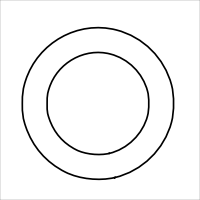

Data behind this chart, as committed beside it:
# x_m, y_m, w_tr_right_m, w_tr_left_m
3.206, -2.231, 0.62, 0.62
3.418, -2.176, 0.62, 0.62
3.824, -2.017, 0.62, 0.62
4.203, -1.804, 0.62, 0.62
4.551, -1.543, 0.62, 0.62
4.862, -1.239, 0.62, 0.62
5.131, -0.8968, 0.62, 0.62
5.353, -0.5211, 0.62, 0.62
5.522, -0.1171, 0.62, 0.62
5.584, 0.09481, 0.62, 0.62
5.622, 0.2619, 0.62, 0.62
5.663, 0.6578, 0.62, 0.62
5.664, 1.079, 0.62, 0.62
5.623, 1.472, 0.62, 0.62
5.585, 1.637, 0.62, 0.62
5.523, 1.848, 0.62, 0.62
5.357, 2.248, 0.62, 0.62
5.142, 2.618, 0.62, 0.62
4.883, 2.955, 0.62, 0.62
4.582, 3.254, 0.62, 0.62
4.246, 3.512, 0.62, 0.62
3.876, 3.724, 0.62, 0.62
3.478, 3.885, 0.62, 0.62
3.269, 3.944, 0.62, 0.62
3.119, 3.98, 0.62, 0.62
2.818, 4.025, 0.62, 0.62
2.518, 4.041, 0.62, 0.62
2.221, 4.027, 0.62, 0.62
1.929, 3.986, 0.62, 0.62
1.642, 3.917, 0.62, 0.62
1.364, 3.823, 0.62, 0.62
1.096, 3.704, 0.62, 0.62
0.8393, 3.561, 0.62, 0.62
0.5964, 3.394, 0.62, 0.62
0.3689, 3.206, 0.62, 0.62
0.1587, 2.998, 0.62, 0.62
-0.0324, 2.769, 0.62, 0.62
-0.2026, 2.521, 0.62, 0.62
-0.3501, 2.256, 0.62, 0.62
-0.473, 1.974, 0.62, 0.62
-0.5236, 1.827, 0.62, 0.62
-0.5623, 1.704, 0.62, 0.62
-0.6154, 1.493, 0.62, 0.62
-0.6544, 1.172, 0.62, 0.62
-0.6578, 0.8658, 0.62, 0.62
-0.6559, 0.555, 0.62, 0.62
-0.6178, 0.2427, 0.62, 0.62
-0.5632, 0.03753, 0.62, 0.62
-0.5226, -0.08419, 0.62, 0.62
-0.4653, -0.2446, 0.62, 0.62
-0.3298, -0.5484, 0.62, 0.62
-0.1694, -0.8314, 0.62, 0.62
0.0156, -1.094, 0.62, 0.62
0.2251, -1.334, 0.62, 0.62
0.4588, -1.554, 0.62, 0.62
0.7165, -1.752, 0.62, 0.62
0.9981, -1.928, 0.62, 0.62
1.149, -2.007, 0.62, 0.62
1.256, -2.058, 0.62, 0.62
1.49, -2.145, 0.62, 0.62
... 7 more rows
